Run: headless pygame with SDL's dummy video driver; simulated clock (each Clock.tick advances the game by its frame time, no real sleeping); random seed 0; keys injected as events and as key.get_pressed() state; no mouse input.
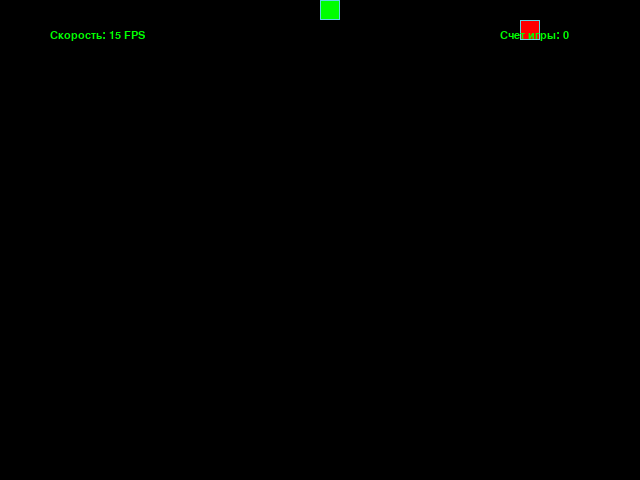
Frame 1 of 4 · flips 1–60 · no input
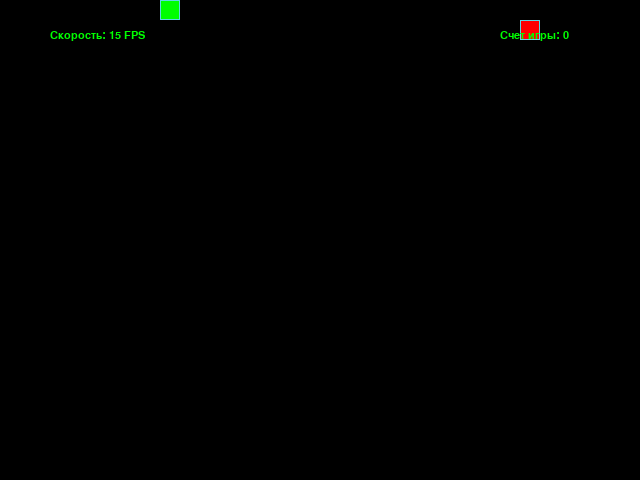
Frame 2 of 4 · flips 61–180 · tapped SPACE, RETURN · held RIGHT (→), D
Frame 3 of 4 · flips 181–300 · held DOWN (↓), S · screen unchanged from frame 2, image omitted
Frame 4 of 4 · flips 301–420 · held LEFT (←), A, UP (↑), W · screen same as frame 1, image omitted

The pygame program that drew these frames:

"""
Игра «Змейка», реализованная с использованием Pygame.

Модуль содержит основную игровую логику: главный цикл,
движение змейки, генерацию яблока, обработку столкновений,
отрисовку объектов и подсчет очков.

Игра работает на основе сеточной системы координат
и обновляется с фиксированным FPS.
"""
from random import choice, randint

import pygame as pg

# Константы для размеров поля и сетки:
SCREEN_WIDTH, SCREEN_HEIGHT = 640, 480 #Тест 960, 720
CENTER_SCREEN = (
    SCREEN_WIDTH // 2,
    SCREEN_HEIGHT // 2,
)
GRID_SIZE = 20
GRID_WIDTH = SCREEN_WIDTH // GRID_SIZE
GRID_HEIGHT = SCREEN_HEIGHT // GRID_SIZE

# Позиция текста
TEXT_POSITION = (SCREEN_WIDTH-140, 30) #Сделал так, 
#чтобы при увеличении размера экрана надпись не оказывалась в центре

# Позиции, в которых появится яблоку
PROHIBITING_POS = [
    CENTER_SCREEN,
    (SCREEN_WIDTH + GRID_SIZE, SCREEN_HEIGHT),
    (SCREEN_WIDTH - GRID_SIZE, SCREEN_HEIGHT),
    (SCREEN_WIDTH, SCREEN_HEIGHT + GRID_SIZE),
    (SCREEN_WIDTH, SCREEN_HEIGHT - GRID_SIZE),
]

# Параметры текста
FONT_SETTINGS = 'Arial', 16
FONT_NAME, FONT_SIZE = FONT_SETTINGS

# Направления движения:
UP = (0, -1)
DOWN = (0, 1)
LEFT = (-1, 0)
RIGHT = (1, 0)

# Цвет фона - черный:
BOARD_BACKGROUND_COLOR = (0, 0, 0)

# Цвет границы ячейки
BORDER_COLOR = (93, 216, 228)

# Цвет яблока
APPLE_COLOR = (255, 0, 0)

# Цвет змейки
SNAKE_COLOR = (0, 255, 0)

# Цвет текста
T_COLOR = (0, 255, 0)

# Настройка игрового окна:
screen = pg.display.set_mode((SCREEN_WIDTH, SCREEN_HEIGHT), 0, 32)

# Заголовок окна игрового поля:
pg.display.set_caption('Snake')

# Настройка времени:
clock = pg.time.Clock()


class GameObject:
    """Базовый класс для всех объектов игры."""

    def __init__(self):
        """
        Инициализирует игровой объект.

        Устанавливает начальное положение в центре экрана
        и присваивает цвет тела по умолчанию.
        """
        self.position = CENTER_SCREEN
        self.body_color = BOARD_BACKGROUND_COLOR

    def draw(self):
        """Метод отрисовки класса (переопределяется в дочерних классах)."""
        raise NotImplementedError('Метод должен быть переопределен')

    def _draw_cell(self, position, color):
        """Рисует ячейку сетки с заданным положением и цветом."""
        position = position or self.position
        color = color or self.body_color
        rect = pg.Rect(position, (GRID_SIZE, GRID_SIZE))
        pg.draw.rect(screen, color, rect)
        pg.draw.rect(screen, BORDER_COLOR, rect, 1)


class Apple(GameObject):
    """Класс яблочка."""

    def __init__(self, positions=PROHIBITING_POS):
        """
        Инициализирует объект яблока.

        Задает случайную позицию на игровом поле и
        назначает цвет яблока по умолчанию.
        """
        super().__init__()
        self.randomize_position(positions)
        self.body_color = APPLE_COLOR

    def randomize_position(self, occupied_positions):
        """Случайно устанавливает позицию, избегая змейки."""
        while True:
            random_position = (
                GRID_SIZE * randint(0, GRID_WIDTH - 1),
                GRID_SIZE * randint(0, GRID_HEIGHT - 1)
            )
            if random_position not in occupied_positions:
                self.position = random_position
                break

    def draw(self):
        """Отрисовывает яблоко на экране."""
        rect = pg.Rect(self.position, (GRID_SIZE, GRID_SIZE))
        pg.draw.rect(screen, self.body_color, rect)
        pg.draw.rect(screen, BORDER_COLOR, rect, 1)


class Snake(GameObject):
    """Класс змейки."""

    def __init__(self):
        """Инициализирует змейку."""
        super().__init__()
        self.reset()

    def update_direction(self):
        """Обновление направления движения змеи."""
        if self.next_direction:
            self.direction = self.next_direction
            self.next_direction = None

    def get_head_position(self):
        """Возвращает позицию головы змейки."""
        return self.positions[0]

    def reset(self):
        """Сбрасывает змейку к начальному состоянию."""
        self.positions = [CENTER_SCREEN]
        self.direction = choice((RIGHT, LEFT, UP, DOWN))
        self.next_direction = None
        self.body_color = SNAKE_COLOR
        self.length = 1
        self.acc = 0

    def draw(self):
        """Отрисовывает змейку целиком."""
        for index in range(self.length):
            head_rect = pg.Rect(self.positions[index], (GRID_SIZE, GRID_SIZE))
            pg.draw.rect(screen, self.body_color, head_rect)
            pg.draw.rect(screen, BORDER_COLOR, head_rect, 1)

    def add_length(self):
        """Увеличение длины змейки."""
        self.length += 1

    def change_color(self):
        """Меняет цвет змейки."""
        if self.body_color != APPLE_COLOR:
            self.body_color = (
                randint(0, 255),
                randint(0, 255),
                randint(0, 255)
            )
        else:
            self.body_color = (BOARD_BACKGROUND_COLOR)

    def check_board(self, head_x_coord, head_y_coord):
        """Проверяет выход змейки за границы экрана."""
        return (
            head_x_coord % SCREEN_WIDTH,
            head_y_coord % SCREEN_HEIGHT,
        )

    def delete_last_segment(self):
        """Удаляет последний сегмент."""
        self.positions = self.positions[:-1]

    def move(self):
        """Двигает змейку на одну клетку."""
        x_pos, y_pos = self.get_head_position()
        dx, dy = self.direction
        x_pos += dx * GRID_SIZE
        y_pos += dy * GRID_SIZE
        new_coordinates = self.check_board(x_pos, y_pos)
        self.positions.insert(0, new_coordinates)


def handle_keys(game_object, FPS):
    """
    Обработка событий клавиатуры.

    Обновление направления объекта на основе ввода пользователя.
    """
    for event in pg.event.get():
        if event.type == pg.QUIT:
            pg.quit()
            raise SystemExit
        if event.type == pg.KEYDOWN:
            if event.key == pg.K_LSHIFT:
                if game_object.acc == 0:
                    FPS *= 2
                    game_object.acc = 1
                else:
                    FPS //= 2
                    game_object.acc = 0
            key_bindings = {
                pg.K_UP: (UP, DOWN),
                pg.K_DOWN: (DOWN, UP),
                pg.K_LEFT: (LEFT, RIGHT),
                pg.K_RIGHT: (RIGHT, LEFT)
            }  # словарь - Клавиша: (нужное зн-е, недопустимое зн-е)
            if event.key in key_bindings:
                if game_object.direction != key_bindings.get(event.key)[1]:
                    game_object.next_direction = key_bindings.get(event.key)[0]
    return FPS

def main():
    """
    Главный игровой цикл.

    Управляет:
    - обновлением состояния
    - обработкой событий
    - отрисовкой объектов
    """
    pg.init()
    font = pg.font.SysFont(FONT_NAME, FONT_SIZE)

    snake = Snake()
    apple = Apple(snake.positions)

    running = True
    score = 0
    FPS = 15

    while running:
        clock.tick(FPS)
        FPS = handle_keys(snake, FPS)
        snake.update_direction()
        snake.move()

        head_position = snake.get_head_position()

        if head_position == apple.position:
            snake.change_color()
            snake.add_length()
            apple.randomize_position(snake.positions)
            score += 1
        else:
            snake.delete_last_segment()

        if head_position in snake.positions[1:]:
            snake.reset()
            apple.randomize_position(snake.positions)
            score = 0
            FPS = 15

        screen.fill(BOARD_BACKGROUND_COLOR)

        apple.draw()
        snake.draw()

        text_surface = font.render(f'Счет игры: {score}', True, T_COLOR)
        screen.blit(text_surface, TEXT_POSITION)
        speed_text = font.render(f'Скорость: {FPS} FPS', True, T_COLOR)
        screen.blit(speed_text, (50, 30))

        pg.display.update()


if __name__ == '__main__':
    main()
